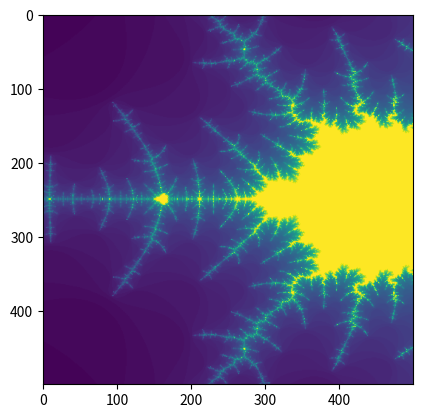

Recreate this plot in Python.
import numpy as np
import matplotlib.pyplot as plt

def EQ(c, threshold):
    z = complex(0, 0)
    for iteration in range(threshold):
        z = (z*z) + c
        if abs(z) > 2:
            break
    return iteration

def mandelbrot(x1, x2, y1, y2, threshold, N):
    
    realAxis = np.linspace(x1, x2, N)
    imagAxis = np.linspace(y1, y2, N)
    
    realLen = len(realAxis)
    imagLen = len(imagAxis)
    arr = np.empty((realLen, imagLen))
    for ix in range(realLen):
        for iy in range(imagLen):
            cx = realAxis[ix]
            cy = imagAxis[iy]
            c = complex(cx, cy)
            arr[ix, iy] = EQ(c, threshold)
    plt.imshow(arr.T)
    plt.show()
    
#mandelbrot(-1.5, 1., -1.5, 1., 100, 500)
mandelbrot(-1.5, -0.5, -0.5, 0.5, 100, 500)
mandelbrot(-1.5, -1., -0.25, 0.25, 100, 500)
mandelbrot(-1.5, -1.25, -0.125, 0.125, 100, 500)
mandelbrot(-1.4375, -1.375, -0.03625, 0.03625, 100, 500)
#mandelbrot(-1.5, -1.375, -0.0625, 0.0625, 100, 500)

#mandelbrot(-0.22, -0.21, -0.7, -0.69, 100, 500)
#mandelbrot(-0.22, -0.219, -0.7, -0.699, 100, 500)
#mandelbrot(-0.22, -0.2195, -0.7, -0.6995, 100, 500)
#mandelbrot(-0.22, -0.21975, -0.69975, -0.6995, 100, 500)
